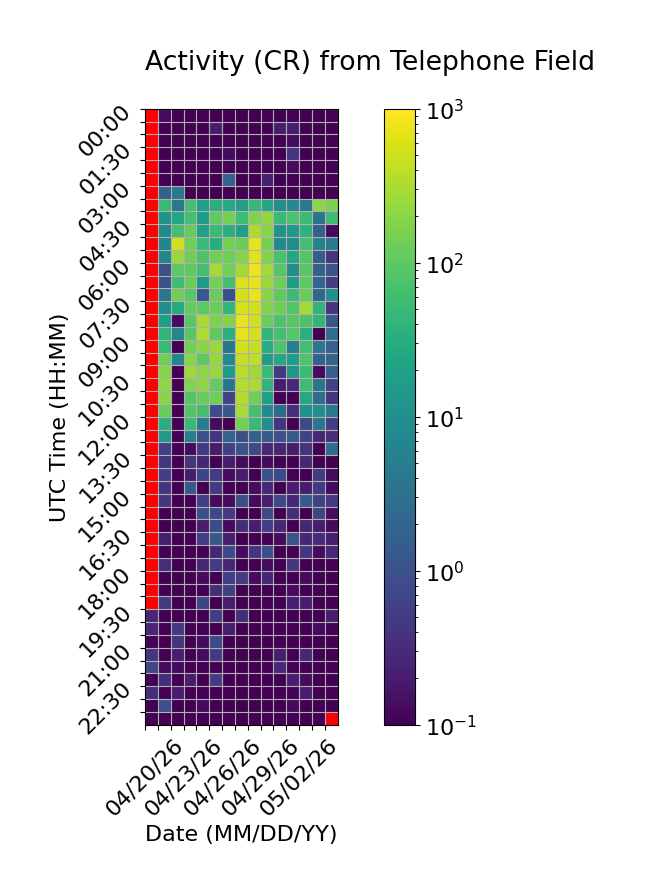

Values plotted in this chart, from the file beside it:
Time (UTC), 04/20/26, 04/21/26, 04/22/26, 04/23/26, 04/24/26, 04/25/26, 04/26/26, 04/27/26, 04/28/26, 04/29/26, 04/30/26, 05/01/26, 05/02/26, 05/03/26, 05/04/26
00:00, , 0.1333, 0.0, 0.0, 0.06667, 0.0, 0.0, 0.0, 0.0, 0.06667, 0.06667, 0.0, 0.0, 0.0, 0.0
00:30, , 0.0, 0.0, 0.0, 0.0, 0.2, 0.0, 0.06667, 0.0, 0.0, 0.2, 0.2, 0.0, 0.0, 0.0
01:00, , 0.0, 0.0, 0.0, 0.0, 0.06667, 0.0, 0.0, 0.0, 0.0, 0.0, 0.1333, 0.0, 0.0, 0.0
01:30, , 0.06667, 0.06667, 0.0, 0.0, 0.0, 0.1333, 0.0, 0.0, 0.0, 0.0, 0.4, 0.0, 0.06667, 0.0
02:00, , 0.0, 0.06667, 0.0, 0.0, 0.06667, 0.06667, 0.0, 0.0, 0.0, 0.0, 0.1333, 0.0, 0.0, 0.0
02:30, , 0.0, 0.0, 0.0, 0.0, 0.0, 1.8, 0.06667, 0.0, 0.2, 0.0, 0.06667, 0.0, 0.06667, 0.0
03:00, , 1.667, 4.067, 0.06667, 0.06667, 0.0, 0.0, 0.0, 0.0, 0.0, 0.0, 0.0, 0.0, 0.06667, 0.0
03:30, , 51.2, 3.667, 67.13, 18.2, 33.33, 28.2, 18.4, 45.47, 22.93, 9.867, 8.067, 3.933, 199.5, 155.9
04:00, , 11.2, 24.13, 62.73, 16.13, 107.0, 144.9, 56.47, 167.1, 214.7, 51.6, 77.53, 53.27, 3.533, 55.0
04:30, , 7.8, 63.33, 111.6, 19.47, 52.93, 34.47, 17.93, 318.6, 191.7, 11.8, 14.67, 38.27, 1.733, 0.1333
05:00, , 6.267, 533.8, 129.7, 55.4, 31.33, 143.8, 122.0, 723.3, 152.1, 7.933, 9.133, 65.67, 5.733, 4.267
05:30, , 6.733, 251.4, 134.1, 75.27, 141.2, 130.3, 180.7, 630.2, 175.7, 69.87, 24.33, 85.4, 1.467, 0.4
06:00, , 0.9333, 99.8, 102.7, 63.33, 289.3, 140.5, 281.9, 803.9, 282.9, 89.33, 9.267, 94.73, 1.6, 1.133
06:30, , 1.0, 56.67, 128.3, 15.33, 146.9, 64.67, 597.6, 725.3, 255.0, 136.2, 16.0, 97.0, 2.0, 0.5333
07:00, , 3.667, 136.4, 90.0, 1.333, 120.7, 0.9333, 554.5, 699.3, 185.7, 100.1, 54.6, 115.8, 2.067, 10.4
07:30, , 9.8, 28.47, 108.2, 97.73, 127.9, 41.67, 573.4, 490.7, 177.4, 135.9, 86.07, 286.0, 43.27, 0.4
08:00, , 17.6, 0.1333, 93.33, 303.0, 165.3, 177.0, 757.9, 519.7, 119.9, 74.47, 92.93, 77.13, 44.6, 1.2
08:30, , 42.07, 7.067, 91.27, 337.6, 104.9, 35.2, 720.5, 559.5, 41.73, 66.93, 88.67, 35.93, 0.06667, 2.8
09:00, , 50.47, 0.0, 142.9, 194.1, 246.7, 3.733, 547.1, 433.3, 31.6, 79.53, 5.067, 61.73, 3.8, 1.8
09:30, , 130.9, 6.4, 194.2, 99.87, 229.9, 7.667, 451.4, 416.1, 17.67, 25.87, 17.0, 78.47, 1.733, 2.0
10:00, , 186.5, 0.0, 270.0, 205.0, 240.0, 15.6, 366.8, 268.6, 53.0, 0.4667, 12.4, 53.33, 0.1333, 1.6
10:30, , 208.2, 0.0, 174.1, 218.0, 108.9, 3.4, 346.0, 313.5, 41.73, 0.2, 0.2667, 57.0, 3.667, 0.6667
11:00, , 196.8, 0.0, 85.53, 120.9, 133.3, 0.6667, 351.8, 137.5, 18.47, 0.0, 0.06667, 26.13, 2.8, 0.4
11:30, , 120.3, 0.0, 86.13, 66.53, 0.8, 1.2, 310.6, 67.27, 8.067, 2.6, 0.3333, 10.73, 9.667, 3.933
12:00, , 33.93, 0.0, 50.8, 5.067, 0.1333, 0.0, 146.2, 51.07, 9.067, 0.4, 0.0, 0.7333, 3.867, 0.5333
12:30, , 14.4, 0.0, 5.133, 0.9333, 0.4, 1.867, 0.8667, 1.733, 1.467, 0.9333, 1.4, 0.6667, 0.2667, 0.3333
13:00, , 0.5333, 0.0, 0.1333, 0.4667, 0.2, 0.6, 1.0, 0.8, 0.2667, 0.2667, 0.2, 0.4, 0.06667, 2.6
13:30, , 0.4, 0.06667, 0.4, 0.2667, 0.06667, 0.2, 0.1333, 0.06667, 0.1333, 0.0, 0.06667, 0.2667, 0.06667, 0.06667
14:00, , 0.5333, 0.06667, 0.2, 0.6667, 0.4667, 0.1333, 0.2, 0.0, 1.0, 0.8, 0.06667, 0.0, 0.4667, 0.1333
14:30, , 0.4, 0.0, 1.2, 0.06667, 0.4667, 0.0, 0.06667, 0.1333, 0.2667, 0.06667, 0.2, 0.2, 0.4667, 0.1333
15:00, , 0.4, 0.06667, 0.06667, 0.5333, 0.1333, 0.1333, 0.8667, 0.1333, 0.2, 0.7333, 0.2667, 1.4, 0.6, 0.4667
15:30, , 0.06667, 0.0, 0.0, 0.9333, 0.7333, 0.4667, 0.0, 0.0, 0.7333, 0.0, 0.3333, 0.06667, 0.6667, 0.1333
16:00, , 0.06667, 0.06667, 0.06667, 0.2, 0.8, 0.1333, 0.3333, 0.2, 0.5333, 0.2667, 0.06667, 0.2667, 0.2, 0.1333
16:30, , 0.2, 0.0, 0.06667, 0.5333, 1.2, 0.2, 0.0, 0.06667, 0.06667, 0.1333, 1.067, 0.2667, 0.3333, 0.2
17:00, , 0.06667, 0.0, 0.06667, 0.06667, 0.2667, 0.8, 0.1333, 0.4, 0.8667, 0.06667, 0.06667, 0.4, 0.1333, 0.2667
17:30, , 0.3333, 0.0, 0.06667, 0.2667, 0.4667, 0.2667, 0.06667, 0.0, 0.1333, 0.06667, 0.4, 0.06667, 0.0, 0.0
18:00, , 0.06667, 0.0, 0.06667, 0.1333, 0.06667, 0.5333, 0.4667, 0.1333, 0.2667, 0.0, 0.0, 0.1333, 0.0, 0.06667
18:30, , 0.06667, 0.06667, 0.0, 0.06667, 0.3333, 0.6, 0.0, 0.0, 0.06667, 0.0, 0.1333, 0.0, 0.06667, 0.0
19:00, , 0.4667, 0.0, 0.0, 0.6667, 0.0, 0.2, 0.0, 0.06667, 0.06667, 0.0, 0.2, 0.2, 0.0, 0.0
19:30, 0.2667, 0.0, 0.0, 0.0, 0.06667, 0.5333, 0.0, 0.3333, 0.0, 0.06667, 0.0, 0.06667, 0.0, 0.0, 0.2
20:00, 0.2667, 0.0, 0.4667, 0.0, 0.06667, 0.06667, 0.2, 0.0, 0.0, 0.0, 0.0, 0.0, 0.06667, 0.1333, 0.0
20:30, 0.0, 0.06667, 0.4, 0.06667, 0.1333, 0.8, 0.0, 0.0, 0.0, 0.0, 0.0, 0.06667, 0.0, 0.0, 0.0
21:00, 0.4, 0.06667, 0.2, 0.0, 0.1333, 0.4667, 0.06667, 0.0, 0.0, 0.0, 0.2, 0.0, 0.2667, 0.06667, 0.0
21:30, 0.7333, 0.1333, 0.1333, 0.0, 0.0, 0.0, 0.0, 0.0, 0.0, 0.06667, 0.2667, 0.06667, 0.06667, 0.0, 0.0
22:00, 0.0, 0.3333, 0.06667, 0.2, 0.0, 0.4667, 0.0, 0.0, 0.0, 0.0, 0.0, 0.2, 0.1333, 0.06667, 0.0
22:30, 0.3333, 0.0, 0.2, 0.06667, 0.06667, 0.06667, 0.0, 0.0, 0.0, 0.06667, 0.0, 0.0, 0.2, 0.0, 0.0
23:00, 0.0, 0.9333, 0.0, 0.0, 0.1333, 0.0, 0.0, 0.0, 0.06667, 0.0, 0.0, 0.1333, 0.0, 0.06667, 0.06667
23:30, 0.0, 0.0, 0.06667, 0.0, 0.06667, 0.0, 0.06667, 0.0, 0.0, 0.0, 0.0, 0.06667, 0.0, 0.0, 
